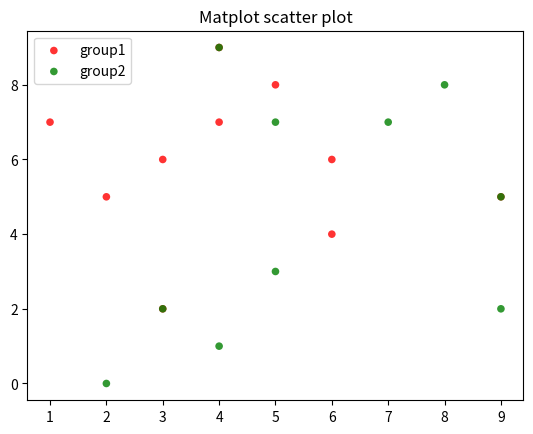

Reproduce this figure in Python.
import numpy as np
import matplotlib.pyplot as plt
import sys

# Create data
N = 10
#g1 = ([1,2,3,2,5,6,3,2,5,2], [4,3,2,7,9,4,3,6,7,8])
#g2 = ([5,4,3,7,9,3,5,6,4], [9,4,6,3,4,1,2,7,4,6])
x1 = [1,6,4,5,3,9,6,4,3,2]
y1 = [7, 6, 9, 8, 6, 5, 4, 7, 2, 5]
x2 = [5, 4, 9, 2, 5, 7, 8, 9, 4, 3]
y2 = [7, 9, 2, 0, 3, 7, 8, 5, 1, 2]

#data = (g1, g2)
#colors = ("red", "green")
#groups = ("upper", "lower")

# Create plot
fig = plt.figure()
ax = fig.add_subplot(1, 1, 1)

#for data, color, group in zip(data, colors, groups):
    #print("data:\n {}, color:\n {}, group:\n {}".format(data, color, group))
    #x, y = data
ax.scatter(x1, y1, alpha=0.8, c="red", edgecolors='none', s=30, label="group1")
ax.scatter(x2, y2, alpha=0.8, c="green", edgecolors='none', s=30, label="group2")

plt.title('Matplot scatter plot')
plt.legend(loc=2)
plt.show()
